Image classification data set "dataset_ready_custom" (alfanicand/banana-leaf-disease-classification on GitHub). Class labels (3): cordana leaf disease, healthy, pestalotiopsis leaf disease.

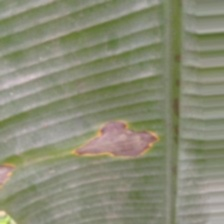
Label: cordana leaf disease

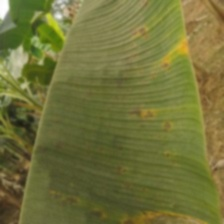
Label: pestalotiopsis leaf disease

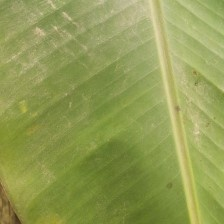
Label: healthy

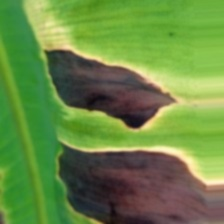
Label: cordana leaf disease

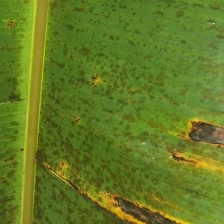
Label: pestalotiopsis leaf disease

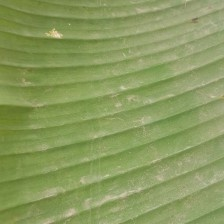
Label: healthy
